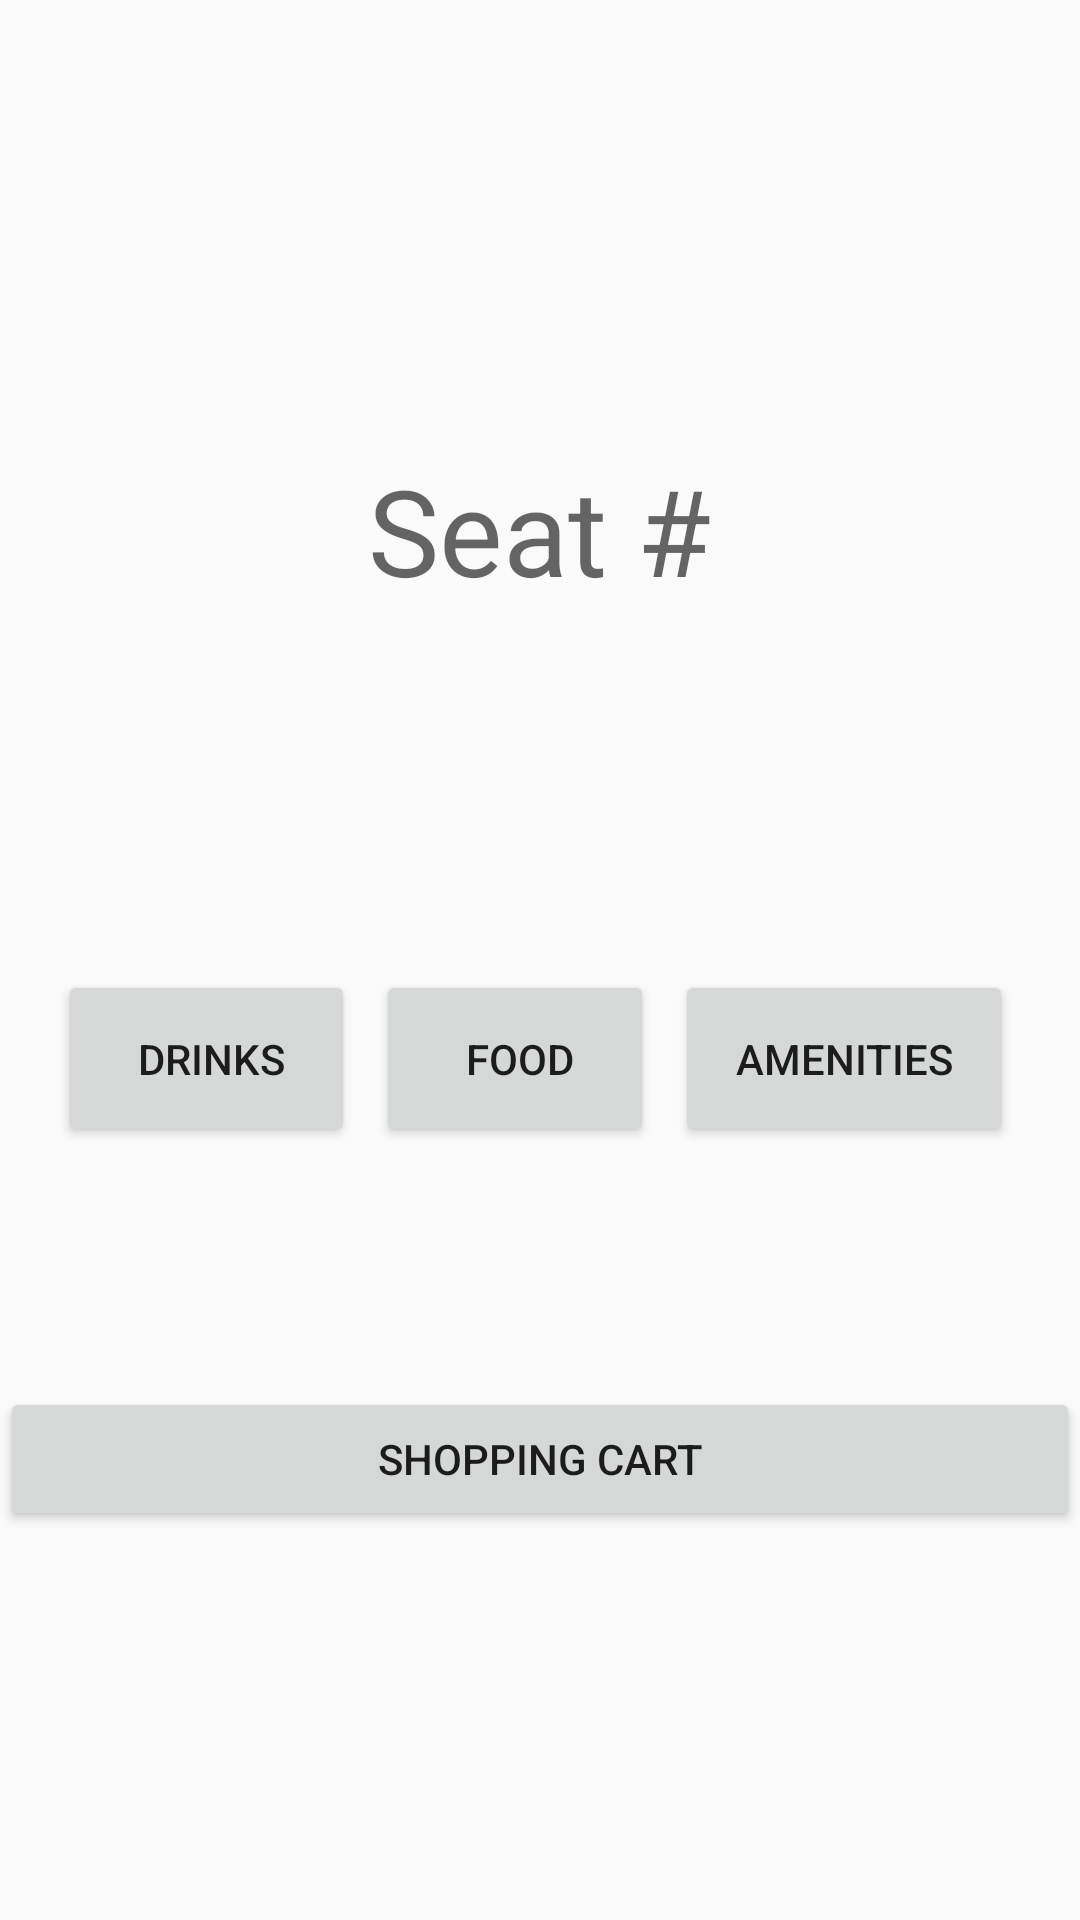

Layout XML and referenced resources for this Android screen:
<!-- AndroidManifest.xml: activity theme AmericanAirlines -->
<!-- res/layout/activity_main.xml -->
<?xml version="1.0" encoding="utf-8"?>
<LinearLayout xmlns:android="http://schemas.android.com/apk/res/android"
    xmlns:app="http://schemas.android.com/apk/res-auto"
    xmlns:tools="http://schemas.android.com/tools"
    android:layout_width="match_parent"
    android:layout_height="match_parent"
    android:orientation="vertical"
    tools:context=".MainActivity">

    <TextView
        android:id="@android:id/empty"
        android:layout_width="match_parent"
        android:layout_height="150dp" />

    <EditText
        android:id="@+id/seatNumber"
        android:layout_width="wrap_content"
        android:layout_height="wrap_content"
        android:layout_gravity="center"
        android:background="@drawable/border"
        android:gravity="right"
        android:hint="Seat #"
        android:inputType="phone"
        android:maxLength="4"
        android:textSize="40dp" />

    <LinearLayout
        android:layout_width="wrap_content"
        android:layout_height="wrap_content"
        android:layout_gravity="center"
        android:orientation="horizontal"
        android:paddingTop="120dp">

        <Button
            android:id="@+id/drink"
            android:layout_width="wrap_content"
            android:layout_height="match_parent"
            android:layout_marginLeft="2dp"
            android:layout_marginTop="0dp"
            android:layout_marginRight="5dp"
            android:layout_marginBottom="5dp"
            android:layout_weight="1"
            android:adjustViewBounds="true"
            android:padding="20dp"
            android:text="  Drinks "
            android:scaleType="fitCenter" />

        <Button
            android:id="@+id/food"
            android:layout_width="wrap_content"
            android:layout_height="match_parent"
            android:layout_marginLeft="2dp"
            android:layout_marginTop="0dp"
            android:layout_marginRight="5dp"
            android:layout_marginBottom="5dp"
            android:layout_weight="1"
            android:adjustViewBounds="true"
            android:padding="20dp"
            android:text="   Food  "
            android:scaleType="fitCenter" />

        <Button
            android:id="@+id/amenity"
            android:layout_width="wrap_content"
            android:layout_height="match_parent"
            android:layout_marginLeft="2dp"
            android:layout_marginTop="0dp"
            android:layout_marginRight="5dp"
            android:layout_marginBottom="5dp"
            android:layout_weight="1"
            android:adjustViewBounds="true"
            android:padding="20dp"
            android:text="Amenities"
            android:scaleType="fitCenter" />

    </LinearLayout>

    <TextView
        android:id="@android:id/empty"
        android:layout_width="match_parent"
        android:layout_height="75dp" />

    <Button
        android:id="@+id/shoppingcart"
        android:layout_width="match_parent"
        android:layout_height="wrap_content"
        android:layout_gravity="center"
        android:text="Shopping Cart"
        android:textAlignment="center" />

</LinearLayout>
<!-- resources referenced by this layout -->
<resources>
  <style name="AmericanAirlines" parent="AppTheme" />
  <style name="AppTheme" parent="Theme.AppCompat.Light.DarkActionBar">
          
          <item name="colorPrimary">@color/colorPrimary</item>
          <item name="colorPrimaryDark">@color/colorPrimaryDark</item>
          <item name="colorAccent">@color/colorAccent</item>
      </style>
  <color name="colorPrimary">#0078d2</color>
  <color name="colorPrimaryDark">#36495a</color>
  <color name="colorAccent">#c30019</color>
</resources>
